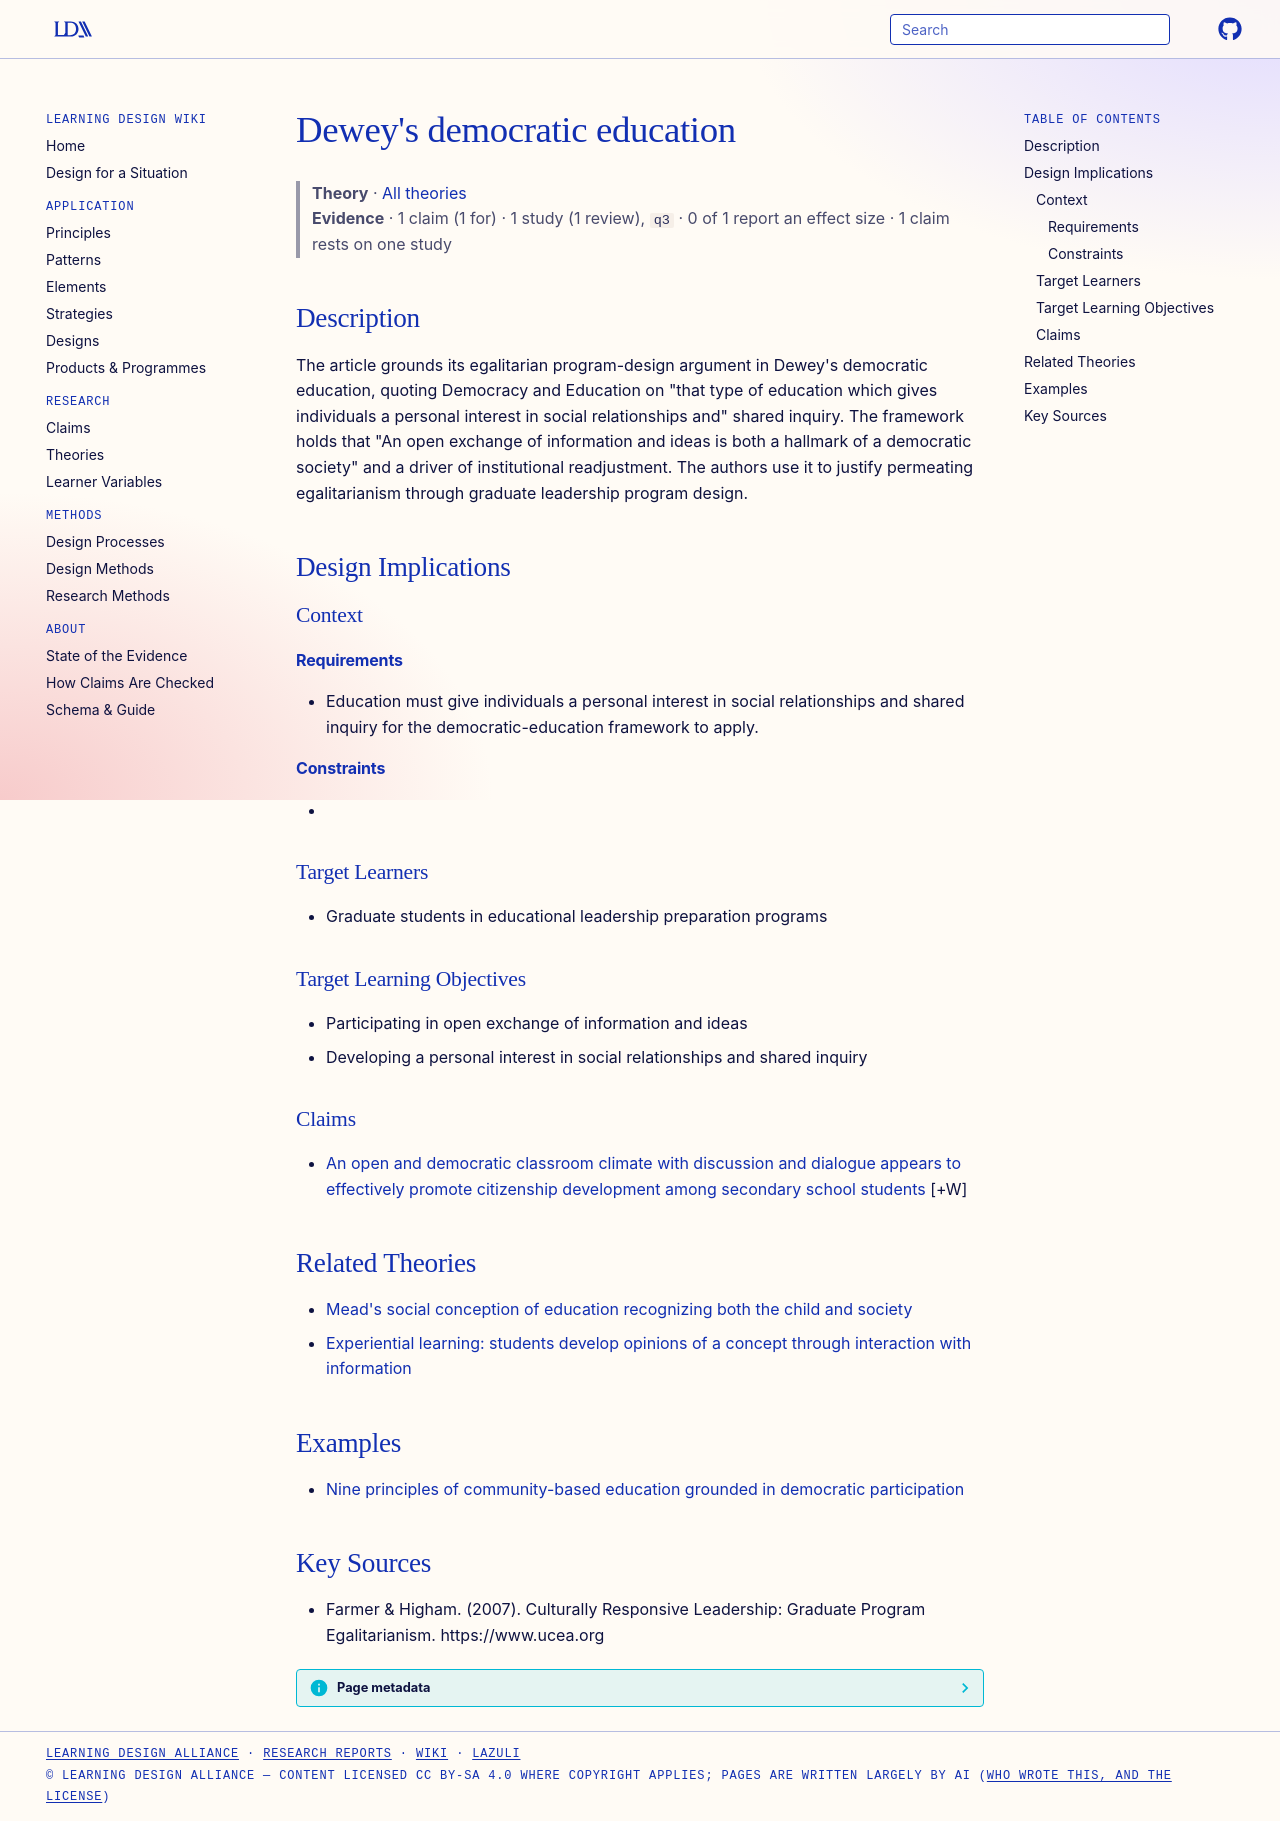

repository: Learning-Design-Alliance/learning-wiki · page: theories/dewey-democratic-education/index.html · generator: mkdocs

---
type: theory
title: "Dewey's democratic education"
description: "The article grounds its egalitarian program-design argument in Dewey's democratic education, quoting Democracy and Education on \"that type of education which gives individuals a personal interest in social relationshi..."
canonical: true
status: review
generated:
  by: claude/unspecified
  at: 2026-09-25
sources:
  - id: farmer-higham-2007
    resource: "https://www.ucea.org"
    title: "Farmer & Higham. (2007). Culturally Responsive Leadership: Graduate Program Egalitarianism. https://www.ucea.org"
    author: "Farmer & Higham"
---

# Dewey's democratic education

> **Theory** · [All theories](index.md)
> **Evidence** · 1 claim (1 for) · 1 study (1 review), `q3` · 0 of 1 report an effect size · 1 claim rests on one study

## Description
The article grounds its egalitarian program-design argument in Dewey's democratic education, quoting Democracy and Education on "that type of education which gives individuals a personal interest in social relationships and" shared inquiry. The framework holds that "An open exchange of information and ideas is both a hallmark of a democratic society" and a driver of institutional readjustment. The authors use it to justify permeating egalitarianism through graduate leadership program design.

## Design Implications

### Context
#### Requirements
- Education must give individuals a personal interest in social relationships and shared inquiry for the democratic-education framework to apply.
#### Constraints
- 

### Target Learners
- Graduate students in educational leadership preparation programs

### Target Learning Objectives
- Participating in open exchange of information and ideas
- Developing a personal interest in social relationships and shared inquiry

### Claims

- [An open and democratic classroom climate with discussion and dialogue appears to effectively promote citizenship development among secondary school students](../claims/open-democratic-classroom-climate-promotes-citizenship.md) [+W]

## Related Theories

- [Mead's social conception of education recognizing both the child and society](mead-social-conception-of-education.md)
- [Experiential learning: students develop opinions of a concept through interaction with information](dewey-experiential-learning-vr.md)

## Examples

- [Nine principles of community-based education grounded in democratic participation](principles-of-community-based-education.md)

## Key Sources
- Farmer & Higham. (2007). Culturally Responsive Leadership: Graduate Program Egalitarianism. https://www.ucea.org
